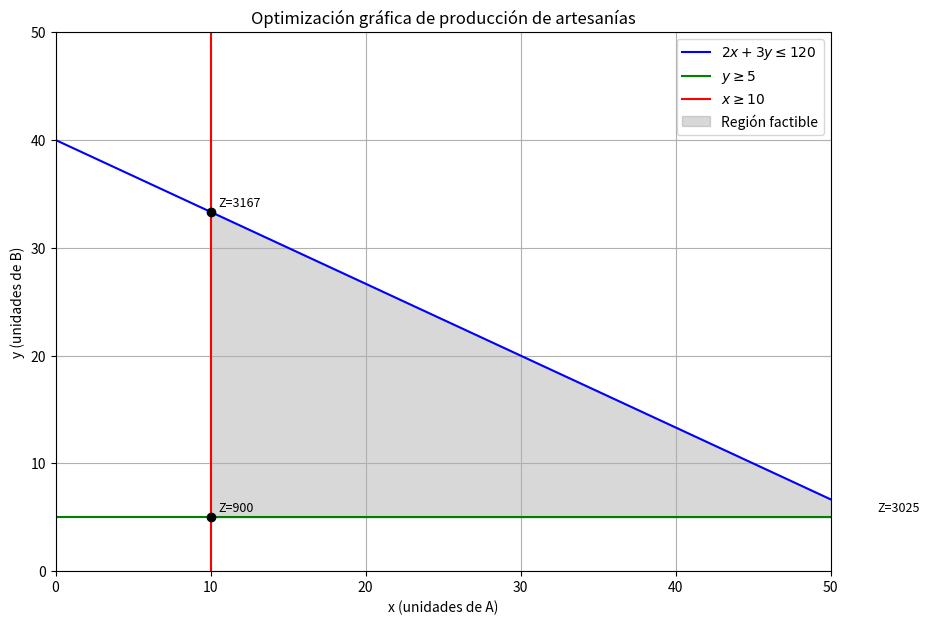

Here is the Python script that generated this plot:
import numpy as np
import matplotlib.pyplot as plt

# Rango de valores de x
x = np.linspace(0, 80, 400)

# Restricciones
y1 = (120 - 2 * x) / 3       # 2x + 3y <= 120
y2 = np.full_like(x, 5)      # y >= 5
x_lim = np.full_like(x, 10)  # x >= 10

# Crear la figura
plt.figure(figsize=(10, 7))

# Dibujar las restricciones
plt.plot(x, y1, label=r'$2x + 3y \leq 120$', color='blue')
plt.axhline(y=5, label=r'$y \geq 5$', color='green')
plt.axvline(x=10, label=r'$x \geq 10$', color='red')

# Región factible (relleno)
y = np.maximum(5, 0)
plt.fill_between(x, y, np.minimum(y1, 100), where=(x >= 10) & (y1 >= 5), color='gray', alpha=0.3, label='Región factible')

# Evaluamos puntos extremos (vértices)
# Intersección de 2x + 3y = 120 con x = 10
x1, y1_val = 10, (120 - 2 * 10) / 3

# Intersección de 2x + 3y = 120 con y = 5
x2, y2_val = (120 - 3 * 5) / 2, 5

# Intersección de x=10 con y=5
x3, y3_val = 10, 5

# Mostrar vértices
vertices = [(x1, y1_val), (x2, y2_val), (x3, y3_val)]
for vx, vy in vertices:
    z = 50 * vx + 80 * vy
    plt.plot(vx, vy, 'ko')
    plt.text(vx + 0.5, vy + 0.5, f'Z={z:.0f}', fontsize=9)

# Etiquetas
plt.xlabel('x (unidades de A)')
plt.ylabel('y (unidades de B)')
plt.title('Optimización gráfica de producción de artesanías')
plt.legend()
plt.grid(True)
plt.xlim(0, 50)
plt.ylim(0, 50)
plt.show()
